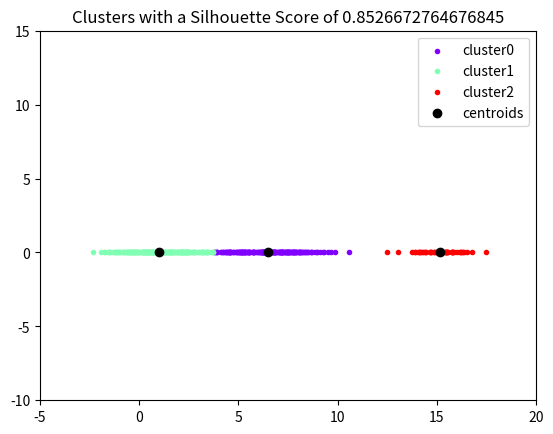

Generate this figure with matplotlib:
import numpy as np
import matplotlib.pyplot as plt
import matplotlib.cm as cm


def minimums_ignoring_zero(values_array: np.array) -> np.array:
    
    # Ignore zeros
    masked_array = np.ma.masked_equal(values_array, 0)

    # Retrieve indices of smallest values across the second dimension.
    minimum_indices = np.ma.argmin(masked_array, axis=1)

    # (n-points,) matrix of smallest values.
    return values_array[np.arange(values_array.shape[0]), minimum_indices]

def minimums(values_array: np.array) -> np.array:
    
    # Retrieve indices of smallest values across the second dimension.
    minimum_indices = np.argmin(values_array, axis=1)

    # (n-points,) matrix of smallest values.
    return values_array[np.arange(values_array.shape[0]), minimum_indices]

def points_to_points_distances(points_a: np.array, points_b: np.array) -> np.array:

    # Reshape to enable broadcasting.
    # Results in a (n, 1, d) matrix, s.t.:
    # n <- number of points in points_a,
    # d <- number of dimensions in both points_a and points_b.
    # Middle 1 dimension allows broadcasting across all points.
    points_expanded = points_a[:, np.newaxis, :]

    # Differences of dimensions across all pairs of points.
    # Results in a (n, m, d) matrix, s.t.:
    # n <- number of points in points_a,
    # m <- number of points in points_b,
    # d <- number of dimensions in both points_a and points_b.
    differences = points_expanded - points_b

    differences_squared = differences**2

    # Sum the squared differences of the dimensions -- along the final axis.
    # Results in a (n, m) matrix, s.t.:
    # n <- number of points in points_a,
    # m <- number of points in points_b.
    sum_of_squared_differences = np.sum(differences_squared, axis=2)
    
    return sum_of_squared_differences


def single_point_in_densest_area(points_a: np.array, points_b: np.array, block_size: int = 4000) -> np.array:

    distance_sums = np.zeros(points_a.shape[0])

    for i in range(0, points_a.shape[0], block_size):

        points_a_block = points_a[i:i+block_size]

        for j in range(0, points_b.shape[0], block_size):

            points_b_block = points_b[j:j+block_size]

            distance_sums_for_block = np.sum(points_to_points_distances(points_a=points_a_block, points_b=points_b_block), axis=1)

            distance_sums[i:i+block_size] += distance_sums_for_block
    
    return points_a[np.argmin(distance_sums)]
    
def point_nearest_to_most(points_a: np.array, points_b: np.array) -> np.array:

    # Total distances of each point to all other points.
    # Results in a (n-points_a,) matrix.
    distance_sums = np.sum(points_to_points_distances(points_a=points_a, points_b=points_b), axis=1)

    # Find point with smallest total distance.
    point_with_minimum_sum = points_a[np.argmin(distance_sums)] 

    return point_with_minimum_sum

def initialize_centroids(points: np.array, k: int) -> np.array:

    # Initialize the first centroid to the point that has the shortest distance to all other points.
    centroids = np.array([single_point_in_densest_area(points_a=points, points_b=points)])

    for i in range(1, k):
        # (n-points, m-centroids) matrix where each value is the distance from a point to a centroid.
        distances = points_to_points_distances(points_a=points, points_b=centroids)

        # (n-points,) matrix where each value is the shortest distance to a centroid.
        minimum_distances = minimums(values_array=distances)

        # Sort distances in descending order.
        sorted_minimum_distances = np.argsort(minimum_distances)[::-1]

        # Select some percentile of the furthest points.
        top_percentile_indices = sorted_minimum_distances[:max(int((0.25/i) * len(sorted_minimum_distances)), k)]
        
        # From the refined list of points, find the one nearest to all points.
        next_centroid = [single_point_in_densest_area(points_a=points[top_percentile_indices], points_b=points)]

        centroids = np.append(centroids, next_centroid, axis=0)

    return centroids

def move_centroids(data: np.array, centroids: np.array, nearest_centroid_indices: np.array) -> np.array:

    new_centroids = np.array([data[nearest_centroid_indices == k].mean(axis=0) for k in range(centroids.shape[0])])

    return new_centroids

def k_means(data: np.array, k: int = 2, max_iterations: int = 100) -> tuple[np.array, np.array]:

    centroids = initialize_centroids(points=data, k=k)

    for i in range(max_iterations):
        # Distances of points to centroids.
        # Results in a (n-points, m-centroids) matrix.
        distances = points_to_points_distances(points_a=data, points_b=centroids)

        nearest_centroid_indices = np.argmin(distances, axis=1)

        new_centroids = move_centroids(data=data, centroids=centroids, nearest_centroid_indices=nearest_centroid_indices)


        if np.all(centroids == new_centroids):
            print(f"Iterations: {i}")
            break

        centroids = new_centroids

    return centroids, nearest_centroid_indices

def k_means_model(data: np.array, centroids: np.array) -> np.array:

    distances = points_to_points_distances(points_a=data, points_b=centroids)

    return np.argmin(distances, axis=1)

def silhouette_score(data: np.array, labels: np.array, centroids: np.array) -> float:
    silhouette_scores = np.array([])

    for k in range(centroids.shape[0]):

        current_data_points = data[labels==k]

        a_i = points_to_points_distances(points_a=current_data_points, points_b=current_data_points).mean(axis=1)

        other_clusters = np.array([data[labels==l] for l in range(centroids.shape[0]) if k != l], dtype=object)

        avg_distance_to_other_clusters = np.array([points_to_points_distances(points_a=current_data_points, points_b=other_cluster).mean(axis=1) for other_cluster in other_clusters])

        b_i = avg_distance_to_other_clusters[np.argmin(avg_distance_to_other_clusters, axis=0), np.arange(avg_distance_to_other_clusters.shape[1])]

        s_i = (b_i - a_i) / (np.maximum(a_i, b_i))

        silhouette_scores = np.append(silhouette_scores, s_i)

    return np.mean(silhouette_scores)

def k_means_fit(data: np.array, max_k: int = 100) -> tuple[np.array, np.array, int, float]:
    
    centroids_array = []
    labels_array = []
    silhouette_scores = []
    start_k = 2

    for k in range(start_k, max_k):
    
        centroids, labels = k_means(data=data,k=k)
        
        centroids_array.append(centroids)

        labels_array.append(labels)

        silhouette_scores.append(silhouette_score(data=data, labels=labels, centroids=centroids))

    optimal_index = np.argmax(silhouette_scores)
    optimal_k = optimal_index + start_k
    optimal_centroids  = centroids_array[optimal_index]
    optimal_labels = labels_array[optimal_index]
    optimal_silhouette_score = silhouette_scores[optimal_index]
    plot_clusters(data=data, centroids=optimal_centroids, labels=optimal_labels, silhouette_score=optimal_silhouette_score)

    return optimal_centroids, optimal_labels, optimal_k, optimal_silhouette_score


# creating data
# mean_01 = np.array([0.0, 0.0])
# cov_01 = np.array([[1, 0.3], [0.3, 1]])
# dist_01 = np.random.multivariate_normal(mean_01, cov_01, 100)

# mean_02 = np.array([6.0, 7.0])
# cov_02 = np.array([[1.5, 0.3], [0.3, 1]])
# dist_02 = np.random.multivariate_normal(mean_02, cov_02, 100)

# mean_03 = np.array([7.0, -5.0])
# cov_03 = np.array([[1.2, 0.5], 
#                    [0.5, 1]]) 
# dist_03 = np.random.multivariate_normal(mean_03, cov_01, 100)

# mean_04 = np.array([2.0, -7.0])
# cov_04 = np.array([[1.2, 0.5], [0.5, 1.3]])
# dist_04 = np.random.multivariate_normal(mean_04, cov_01, 100)

# data = np.vstack((dist_01, dist_02, dist_03, dist_04))
# np.random.shuffle(data)

# Parameters for different clusters
mean_01 = 0.0
std_01 = 1.0  # Standard deviation
dist_01 = np.random.normal(mean_01, std_01, 100)

mean_02 = 6.0
std_02 = 1.5
dist_02 = np.random.normal(mean_02, std_02, 100)

mean_03 = 7.0
std_03 = 1.2
dist_03 = np.random.normal(mean_03, std_03, 100)

mean_04 = 2.0
std_04 = 1.2
dist_04 = np.random.normal(mean_04, std_04, 100)

mean_05 = 15.0
std_05 = 1
dist_05 = np.random.normal(mean_05, std_05, 50)

# Combine all distributions into a single dataset
data = np.concatenate((dist_01, dist_02, dist_03, dist_04, dist_05))
np.random.shuffle(data) 

zeros = np.zeros(data.shape[0])

# Stack them together
data_2d = np.column_stack((data, zeros))

print(data_2d)



def plot(data, centroids):
    plt.scatter(data[:, 0], data[:, 1], marker='.',
                color='gray', label='data points')
    plt.scatter(centroids[:-1, 0], centroids[:-1, 1],
                color='black', label='previously selected centroids')
    plt.scatter(centroids[-1, 0], centroids[-1, 1],
                color='red', label='next centroid')
    plt.title('Select % d th centroid' % (centroids.shape[0]))

    plt.legend()
    plt.xlim(-5, 12)
    plt.ylim(-10, 15)
    plt.show()

def plot_clusters(data: np.array, centroids: np.array, labels: np.array, silhouette_score: float):

    number_of_clusters = centroids.shape[0]

    colors = cm.rainbow(np.linspace(0, 1, number_of_clusters))

    for k in range(centroids.shape[0]):
        current_data_points = data[labels == k]
        plt.scatter(current_data_points[:, 0], current_data_points[:, 1], marker='.', color=colors[k], label=f'cluster{k}')

    plt.scatter(centroids[:, 0], centroids[:, 1], color='black', label='centroids')

    plt.title(f"Clusters with a Silhouette Score of {silhouette_score}")

    plt.legend()
    plt.xlim(-5, 20)
    plt.ylim(-10, 15)
    plt.show()

centroids, labels, k, score = k_means_fit(data=data_2d, max_k=50)


